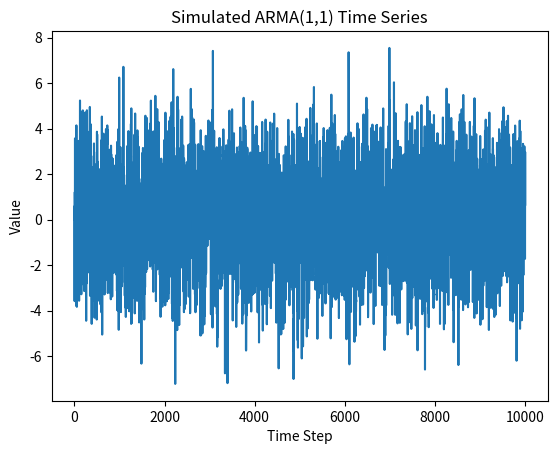

Recreate this plot in Python.
import numpy as np
import matplotlib.pyplot as plt
from scipy.optimize import minimize


# Parameters
PHI = 0.5
THETA = 0.9
N = 10000
STARTING_VALUE = 0


def generate_arma1(phi, theta, n, starting_value):
    shocks = np.random.normal(0, 1, n + 1)
    values = np.zeros(n + 1)
    values[0] = starting_value

    for t in range(1, n + 1):
        values[t] = (
            phi * values[t - 1]
            + shocks[t]
            + theta * shocks[t - 1]
        )
    return shocks, values


def make_loss(values):
    def loss(params):
        phi, theta = params
        estimated_shocks = np.zeros_like(values)
        n = len(values)

        for t in range(1, n):
            predicted = phi * values[t - 1] + theta * estimated_shocks[t - 1]
            estimated_shocks[t] = values[t] - predicted

        mse = np.mean(estimated_shocks[1:] ** 2)  # skip t=0
        return mse

    return loss


if __name__ == "__main__":
    # Generate ARMA(1,1) data
    shocks, values = generate_arma1(PHI, THETA, N, STARTING_VALUE)

    # Plot the simulated series
    plt.plot(values)
    plt.title("Simulated ARMA(1,1) Time Series")
    plt.xlabel("Time Step")
    plt.ylabel("Value")
    plt.show()

    # Estimate phi and theta with SciPy minimize
    loss_fn = make_loss(values)
    initial_guess = [0.1, 0.1]
    result = minimize(loss_fn, initial_guess)

    print("Estimated φ:", result.x[0])
    print("Estimated θ:", result.x[1])
